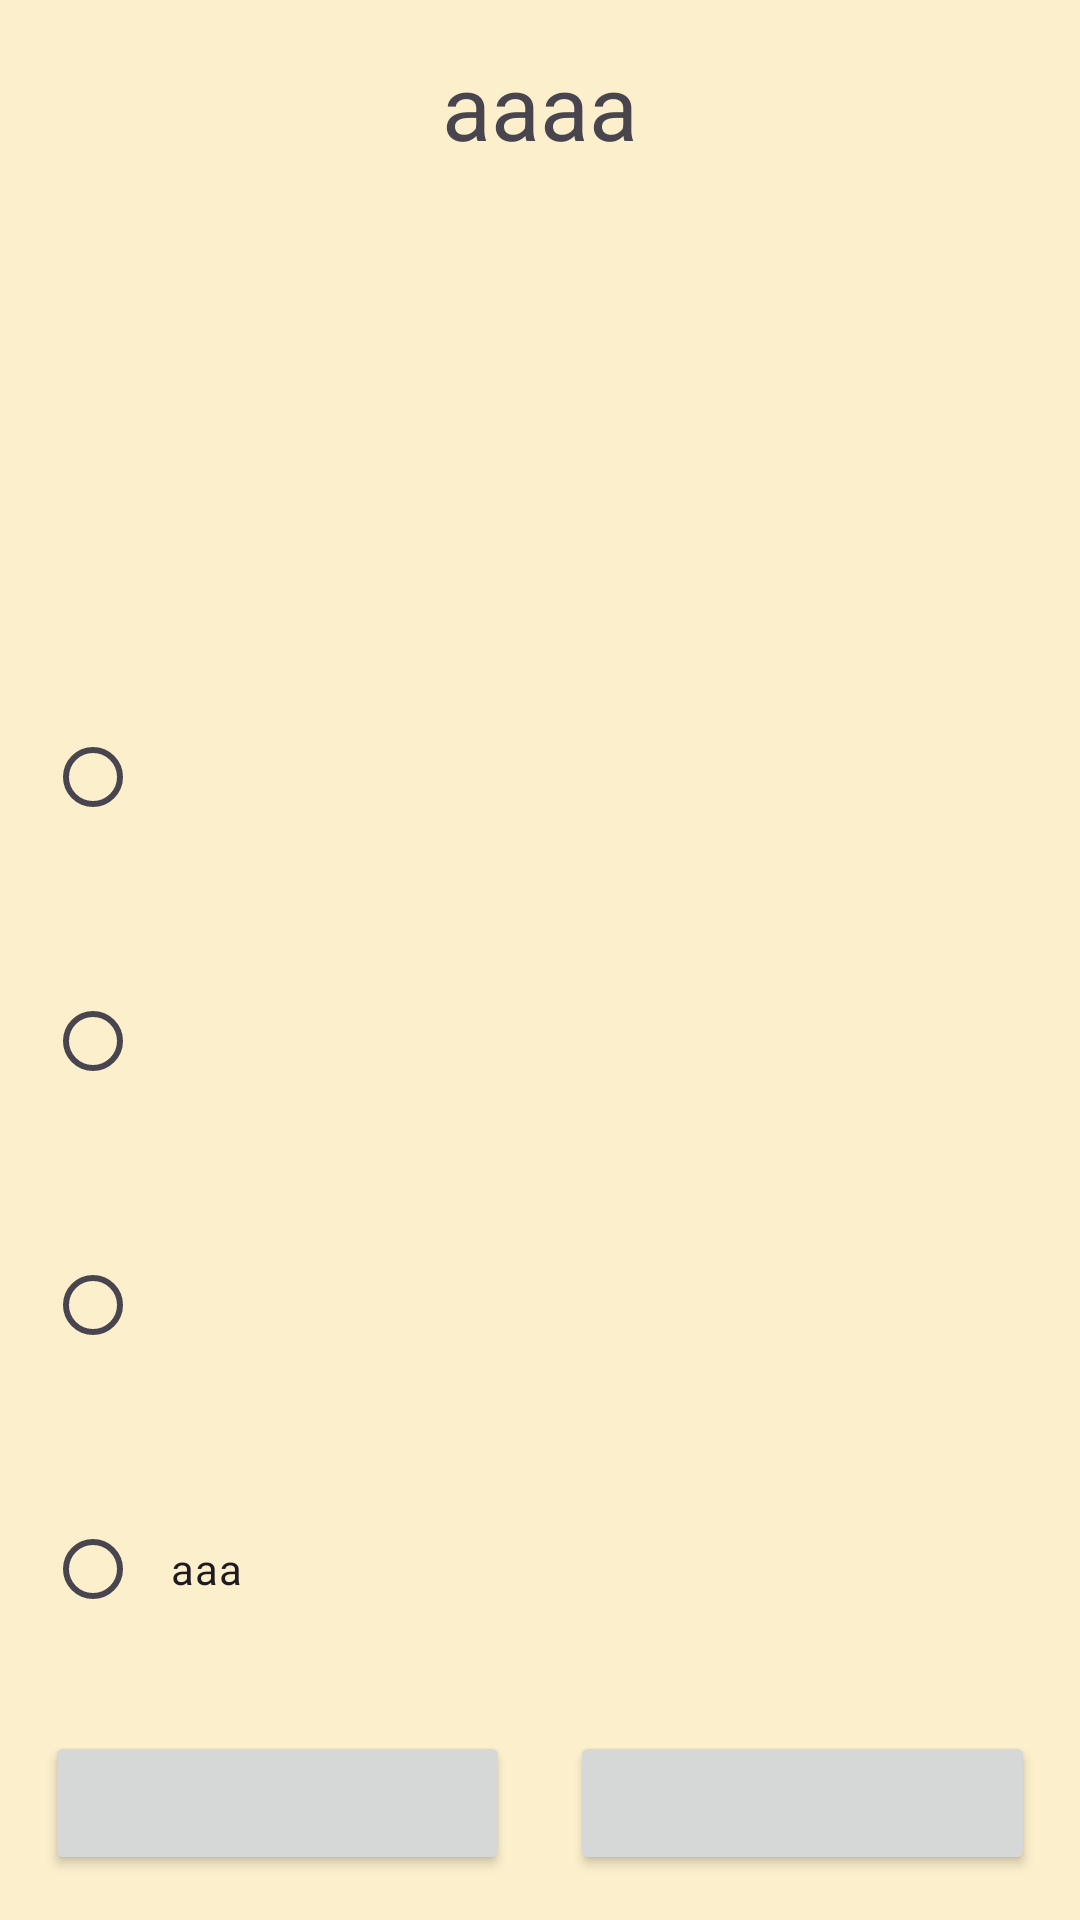

Write the Android layout XML for this screen, with the resource values it uses.
<!-- AndroidManifest.xml: application theme Theme.Question_game -->
<!-- res/layout/game_activity.xml -->
<?xml version="1.0" encoding="utf-8"?>
<androidx.appcompat.widget.LinearLayoutCompat xmlns:android="http://schemas.android.com/apk/res/android"
    android:id="@+id/game_main"
    android:layout_width="match_parent"
    android:layout_height="match_parent"
    android:background="#FBEFCC"
    android:orientation="vertical"
    android:padding="15dp">

    <LinearLayout
        android:layout_width="match_parent"
        android:layout_height="match_parent">


        <LinearLayout
            android:layout_width="match_parent"
            android:layout_height="match_parent"
            android:orientation="vertical"
            android:gravity="bottom"
            >

            <LinearLayout
                android:id="@+id/text_layout"
                android:layout_width="match_parent"
                android:layout_height="wrap_content"
                android:layout_weight="5"
                android:layout_marginHorizontal="10dp"
                android:gravity="top"
                >

                <TextView
                    android:id="@+id/question_text"
                    android:layout_width="match_parent"
                    android:layout_height="wrap_content"
                    android:textAlignment="center"
                    android:text="aaaa"
                    android:textSize="30dp"

                    >
                </TextView>
            </LinearLayout>

            <RadioGroup
                android:id="@+id/answers"
                android:layout_width="match_parent"
                android:layout_height="wrap_content"
                android:layout_weight="5"
                android:layout_marginBottom="10dp"
                >

                <RadioButton
                    android:id="@+id/button_one_answer"
                    android:layout_width="match_parent"
                    android:layout_height="wrap_content"
                    android:text=""
                    android:layout_weight="1"
                    android:paddingHorizontal="10dp"
                    >

                </RadioButton>

                <RadioButton
                    android:id="@+id/button_two_answer"
                    android:layout_width="match_parent"
                    android:layout_height="wrap_content"
                    android:paddingHorizontal="10dp"
                    android:layout_weight="1"
                    >

                </RadioButton>

                <RadioButton
                    android:id="@+id/button_three_answer"
                    android:layout_width="match_parent"
                    android:layout_height="wrap_content"
                    android:paddingHorizontal="10dp"
                    android:layout_weight="1"
                    >

                </RadioButton>

                <RadioButton
                    android:id="@+id/button_four_answer"
                    android:layout_width="match_parent"
                    android:layout_height="wrap_content"
                    android:paddingHorizontal="10dp"
                    android:text="aaa"
                    android:layout_weight="1"
                    >

                </RadioButton>
            </RadioGroup>
            <LinearLayout
                android:layout_width="match_parent"
                android:layout_height="wrap_content"
                android:orientation="horizontal"
                android:gravity="bottom"
                >

                <Button
                    android:layout_width="match_parent"
                    android:layout_height="wrap_content"
                    android:layout_marginEnd="10dp"
                    android:layout_weight="1"
                    >

                </Button>

                <Button
                    android:id="@+id/next_question"
                    android:layout_width="match_parent"
                    android:layout_height="wrap_content"
                    android:layout_weight="1"
                    android:layout_marginStart="10dp"
                    >

                </Button>

            </LinearLayout>
        </LinearLayout>
    </LinearLayout>

</androidx.appcompat.widget.LinearLayoutCompat>
<!-- resources referenced by this layout -->
<resources>
  <style name="Theme.Question_game" parent="Base.Theme.Question_game" />
  <style name="Base.Theme.Question_game" parent="Theme.Material3.DayNight.NoActionBar">
          
          
      </style>
</resources>
